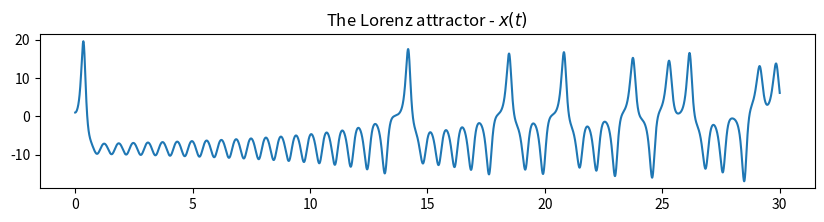
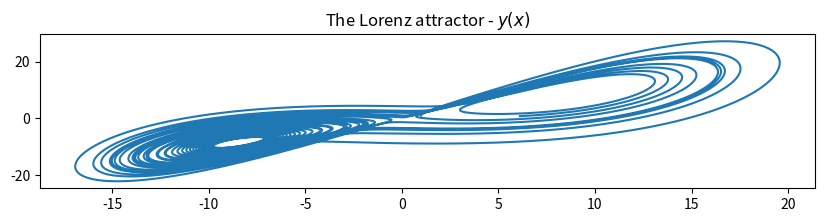
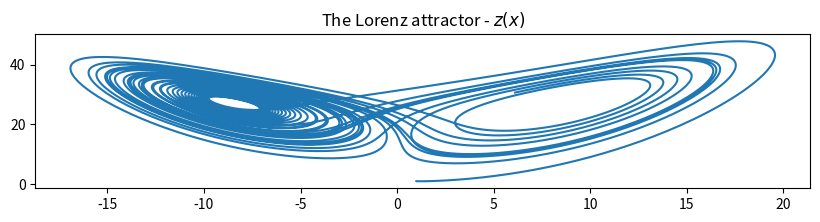

Python code for these plots, in order:
# -*- coding: utf-8 -*-
"""
Created on Sun Dec  3 08:04:50 2023

The Lorentz Attractor http://en.wikipedia.org/wiki/Lorenz_system

@author: hoshantm
"""
from scipy.integrate import solve_ivp
import numpy as np
import matplotlib.pyplot as plt

def dydt(t, x, sigma, rho, beta):
    x, y, z = x[0], x[1], x[2]
    dxdt = sigma * ( y - x)
    dydt = x * (rho - z) - y
    dzdt = x * y - beta * z
    return dxdt, dydt, dzdt

t0 = 0.0 
tf = 30.0
sigma = 10
rho = 28
beta = 8/3
x0 = 1
y0 = 1
z0 = 1

t_eval = np.linspace(t0, tf, 10000)

result = solve_ivp(dydt, (t0, tf), [x0, y0, z0], t_eval=t_eval, args=(sigma, rho, beta), method='Radau')

figsize = (10, 2)
plt.figure(figsize=figsize)
plt.plot(result.t, result.y[0])
plt.title('The Lorenz attractor - $x(t)$')
plt.figure(figsize=figsize)
plt.plot(result.y[0], result.y[1])
plt.title('The Lorenz attractor - $y(x)$')
plt.figure(figsize=figsize)
plt.plot(result.y[0], result.y[2])
plt.title('The Lorenz attractor - $z(x)$')
